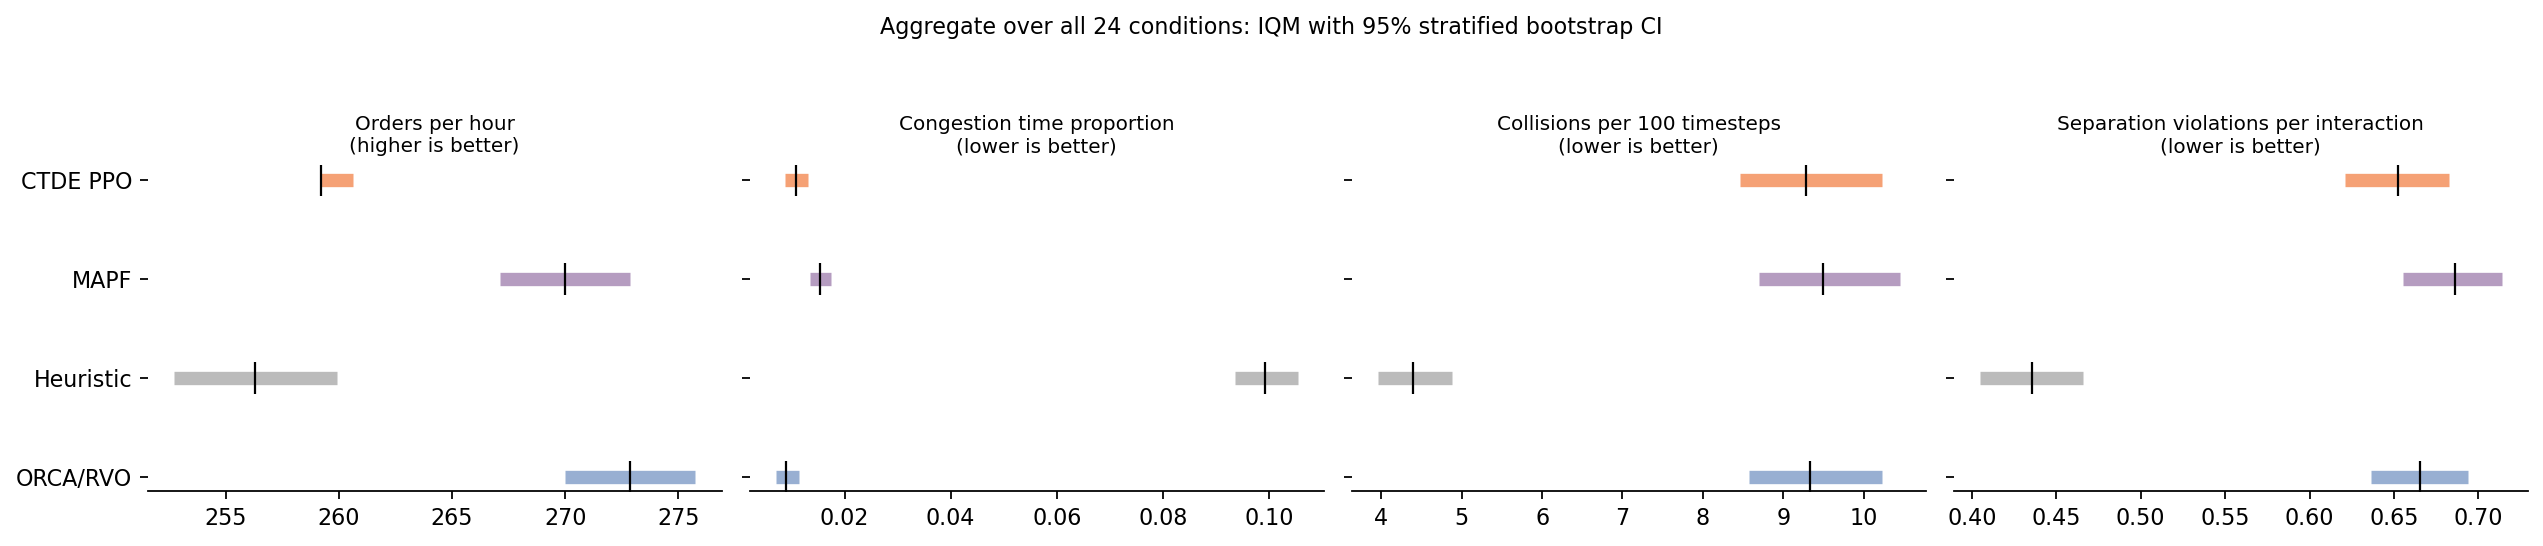

The data file committed next to this chart (first rows):
algo, orders_per_hour, orders_per_hour_lo, orders_per_hour_hi, congestion_prop, congestion_prop_lo, congestion_prop_hi, collision_rate_100, collision_rate_100_lo, collision_rate_100_hi, violations_per_interaction, violations_per_interaction_lo, violations_per_interaction_hi
heuristic, 256.3, 252.7, 259.9, 0.09928, 0.09368, 0.1054, 4.388, 3.957, 4.878, 0.4356, 0.4049, 0.4657
mapf, 270.0, 267.1, 272.9, 0.01537, 0.0135, 0.01742, 9.496, 8.694, 10.45, 0.6861, 0.6556, 0.7137
orca, 272.9, 270.0, 275.8, 0.008985, 0.007072, 0.01133, 9.335, 8.568, 10.23, 0.6653, 0.6362, 0.6939
ppo, 259.2, 259.2, 260.6, 0.01078, 0.008846, 0.01305, 9.286, 8.458, 10.23, 0.6526, 0.6212, 0.6828
